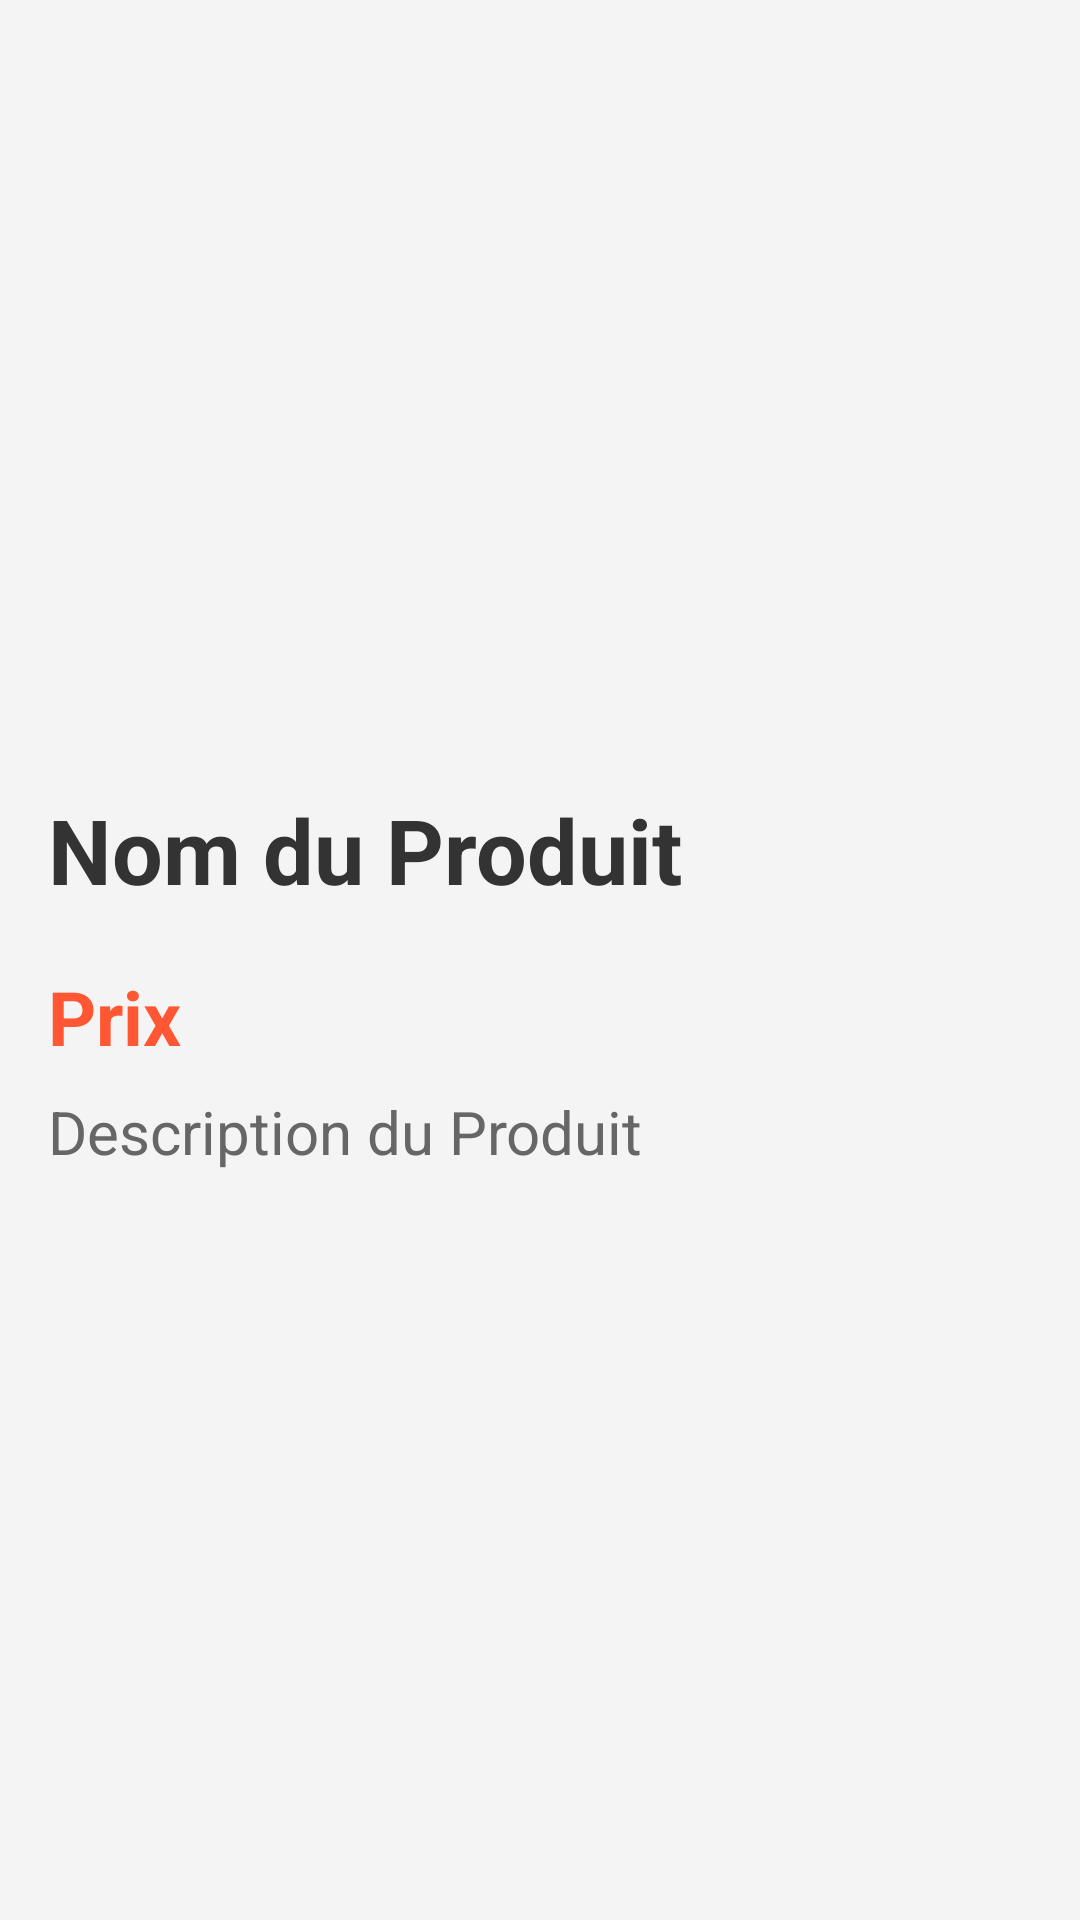

Android layout source for this screen:
<!-- AndroidManifest.xml: application theme Theme.MyApplication -->
<!-- res/layout/activity_details_produit.xml -->
<?xml version="1.0" encoding="utf-8"?>
<androidx.coordinatorlayout.widget.CoordinatorLayout
    xmlns:android="http://schemas.android.com/apk/res/android"
    xmlns:app="http://schemas.android.com/apk/res-auto"
    xmlns:tools="http://schemas.android.com/tools"
    android:layout_width="match_parent"
    android:layout_height="match_parent"
    android:fitsSystemWindows="true"
    tools:context=".view.DetailsProduit">

    <ImageView
        android:id="@+id/imageView"
        android:layout_width="0dp"
        android:layout_height="0dp"
        android:scaleType="centerCrop"
        android:visibility="visible"
        app:layout_constraintBottom_toBottomOf="parent"
        app:layout_constraintEnd_toEndOf="parent"
        app:layout_constraintStart_toStartOf="parent"
        app:layout_constraintTop_toTopOf="parent"
        app:srcCompat="@drawable/fond" />

    <RelativeLayout
        android:layout_width="match_parent"
        android:layout_height="660dp"
        android:layout_gravity="center"
        android:padding="16dp"
        android:background="#F4F4F4">

        <ImageView
            android:id="@+id/Photo"
            android:layout_width="395dp"
            android:layout_height="241dp"
            android:layout_alignParentStart="true"
            android:layout_alignParentTop="true"
            android:layout_alignParentEnd="true"
            android:layout_marginEnd="0dp"
            android:scaleType="centerCrop"
            android:src="@drawable/pizza" />

        <TextView
            android:id="@+id/nom"
            android:layout_width="366dp"
            android:layout_height="51dp"
            android:layout_below="@id/Photo"
            android:layout_marginTop="16dp"
            android:text="Nom du Produit"
            android:textSize="30sp"
            android:textStyle="bold"
            android:textColor="#333333" />

        <TextView
            android:id="@+id/prix"
            android:layout_width="wrap_content"
            android:layout_height="wrap_content"
            android:layout_below="@id/nom"
            android:layout_marginTop="8dp"
            android:text="Prix"
            android:textSize="25sp"
            android:textStyle="bold"
            android:textColor="#FF5733" />

        <TextView
            android:id="@+id/Description"
            android:layout_width="395dp"
            android:layout_height="317dp"
            android:layout_below="@id/prix"
            android:layout_marginTop="8dp"
            android:textSize="20sp"
            android:text="Description du Produit"
            android:textColor="#666666" />
    </RelativeLayout>

</androidx.coordinatorlayout.widget.CoordinatorLayout>
<!-- resources referenced by this layout -->
<resources>
  <!-- drawable fond: png bitmap (drawable, 117253 bytes) -->
  <style name="Theme.MyApplication" parent="Base.Theme.MyApplication" />
  <style name="Base.Theme.MyApplication" parent="Theme.Material3.DayNight.NoActionBar">
          <item name="colorPrimary">@color/beige</item>
          
      </style>
</resources>
